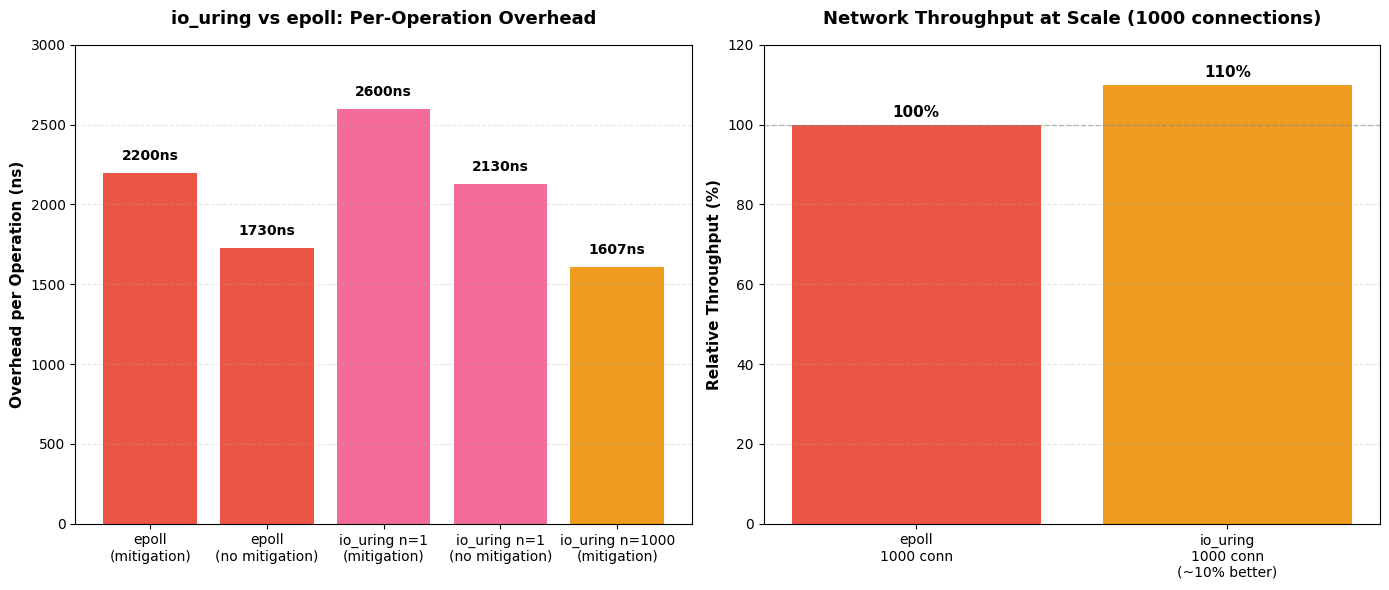
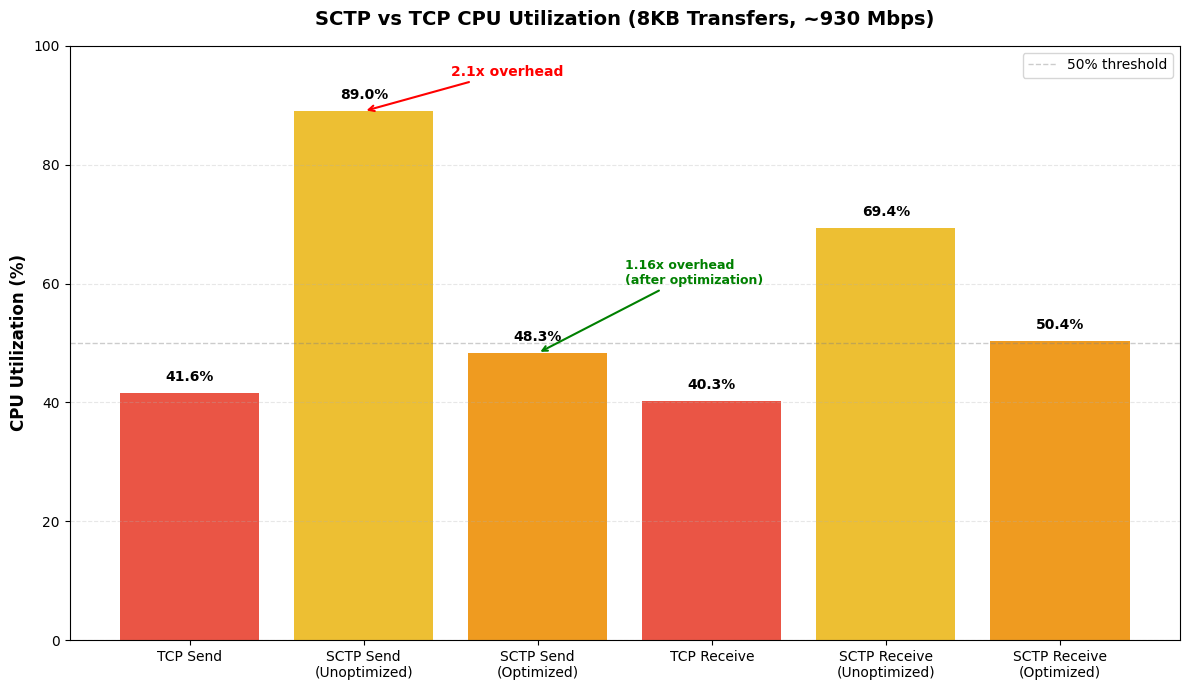
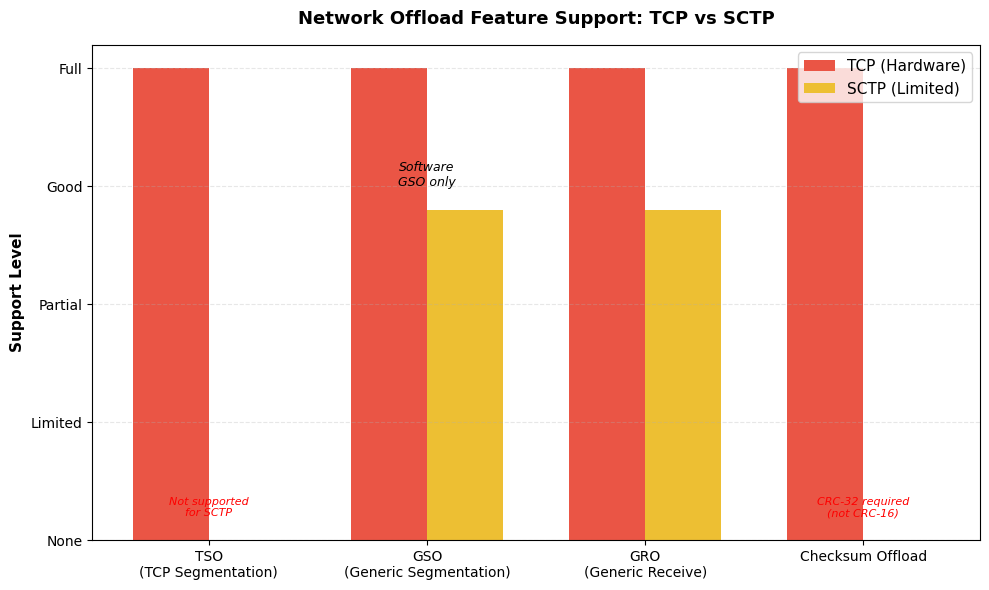
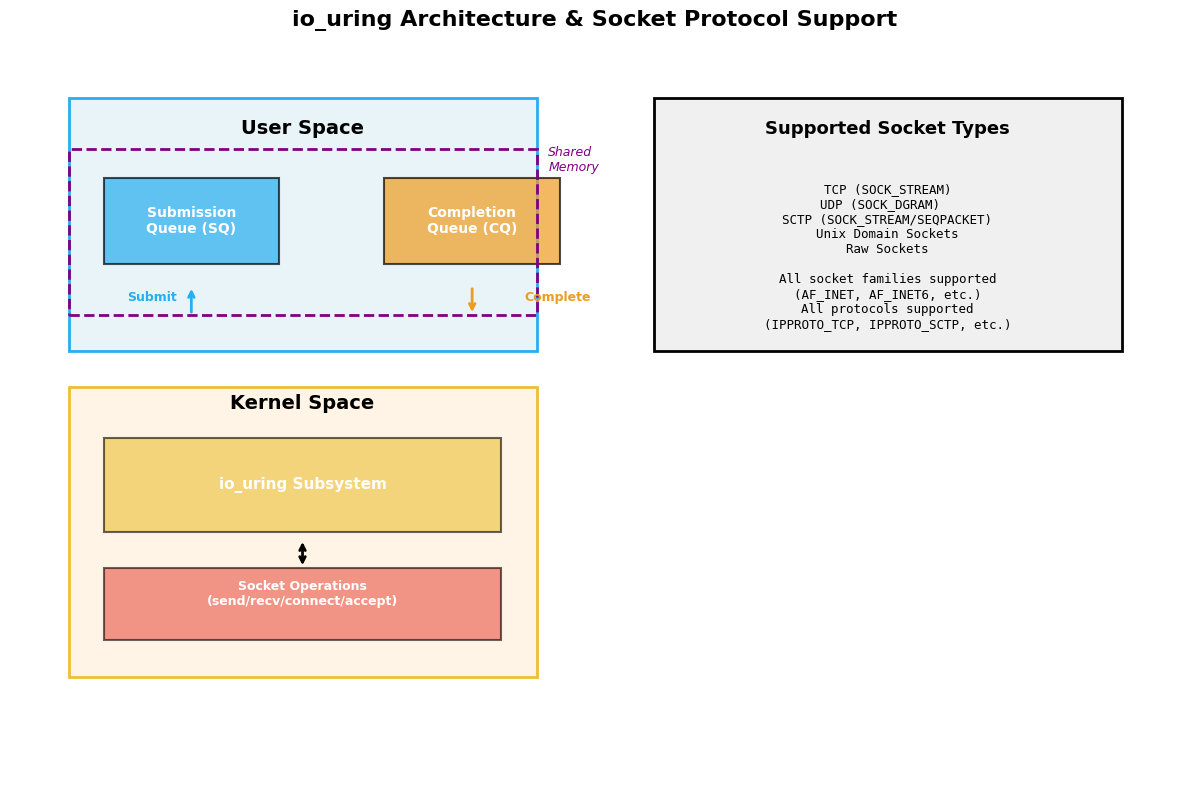

Recreate these plots in Python, in order.
import matplotlib
matplotlib.use('Agg')
import matplotlib.pyplot as plt
import numpy as np
import os

# Set up fonts properly
plt.rcParams["font.sans-serif"] = ["DejaVu Sans", "Arial", "Liberation Sans"]
plt.rcParams["axes.unicode_minus"] = False

# Color palette - Retro Metro
colors = ["#ea5545", "#f46a9b", "#ef9b20", "#edbf33", "#ede15b", "#bdcf32", "#87bc45", "#27aeef", "#b33dc6"]

# Create output directory
os.makedirs('C:/Users/Windows/Desktop/ethiopia-working-dir/charts', exist_ok=True)

# Chart 1: io_uring vs epoll Performance Comparison
fig, (ax1, ax2) = plt.subplots(1, 2, figsize=(14, 6))

# Throughput comparison
operations = ['epoll\n(mitigation)', 'epoll\n(no mitigation)', 'io_uring n=1\n(mitigation)', 'io_uring n=1\n(no mitigation)', 'io_uring n=1000\n(mitigation)']
overhead_ns = [2200, 1730, 2600, 2130, 1607]  # Calculated: (1900+700)/1000 ≈ 2.6, then /1000 for batching

bars1 = ax1.bar(operations, overhead_ns, color=[colors[0], colors[0], colors[1], colors[1], colors[2]])
ax1.set_ylabel('Overhead per Operation (ns)', fontsize=11, fontweight='bold')
ax1.set_title('io_uring vs epoll: Per-Operation Overhead', fontsize=13, fontweight='bold', pad=15)
ax1.set_ylim(0, 3000)
ax1.grid(axis='y', alpha=0.3, linestyle='--')
for i, v in enumerate(overhead_ns):
    ax1.text(i, v + 80, f'{v}ns', ha='center', fontsize=10, fontweight='bold')

# Throughput at scale
config_labels = ['epoll\n1000 conn', 'io_uring\n1000 conn\n(~10% better)']
throughput_relative = [100, 110]  # epoll baseline, io_uring 10% better

bars2 = ax2.bar(config_labels, throughput_relative, color=[colors[0], colors[2]])
ax2.set_ylabel('Relative Throughput (%)', fontsize=11, fontweight='bold')
ax2.set_title('Network Throughput at Scale (1000 connections)', fontsize=13, fontweight='bold', pad=15)
ax2.set_ylim(0, 120)
ax2.axhline(y=100, color='gray', linestyle='--', linewidth=1, alpha=0.5)
ax2.grid(axis='y', alpha=0.3, linestyle='--')
for i, v in enumerate(throughput_relative):
    ax2.text(i, v + 2, f'{v}%', ha='center', fontsize=11, fontweight='bold')

plt.tight_layout()
plt.savefig('C:/Users/Windows/Desktop/ethiopia-working-dir/charts/iouring_vs_epoll_performance.png', dpi=300, bbox_inches='tight')
plt.close()

print("Chart 1 created: io_uring vs epoll performance comparison")

# Chart 2: SCTP CPU Overhead (from research paper)
fig, ax = plt.subplots(figsize=(12, 7))

protocols = ['TCP Send', 'SCTP Send\n(Unoptimized)', 'SCTP Send\n(Optimized)', 'TCP Receive', 'SCTP Receive\n(Unoptimized)', 'SCTP Receive\n(Optimized)']
cpu_util = [41.6, 89.0, 48.3, 40.3, 69.4, 50.4]  # Optimized values calculated from improvement ratios

bars = ax.bar(protocols, cpu_util, color=[colors[0], colors[3], colors[2], colors[0], colors[3], colors[2]])
ax.set_ylabel('CPU Utilization (%)', fontsize=12, fontweight='bold')
ax.set_title('SCTP vs TCP CPU Utilization (8KB Transfers, ~930 Mbps)', fontsize=14, fontweight='bold', pad=15)
ax.set_ylim(0, 100)
ax.axhline(y=50, color='gray', linestyle='--', linewidth=1, alpha=0.4, label='50% threshold')
ax.grid(axis='y', alpha=0.3, linestyle='--')
ax.legend(loc='upper right')

for i, v in enumerate(cpu_util):
    ax.text(i, v + 2, f'{v}%', ha='center', fontsize=10, fontweight='bold')

# Add annotations
ax.annotate('2.1x overhead', xy=(1, 89), xytext=(1.5, 95), 
            arrowprops=dict(arrowstyle='->', color='red', lw=1.5),
            fontsize=10, color='red', fontweight='bold')
ax.annotate('1.16x overhead\n(after optimization)', xy=(2, 48.3), xytext=(2.5, 60), 
            arrowprops=dict(arrowstyle='->', color='green', lw=1.5),
            fontsize=9, color='green', fontweight='bold')

plt.tight_layout()
plt.savefig('C:/Users/Windows/Desktop/ethiopia-working-dir/charts/sctp_cpu_overhead.png', dpi=300, bbox_inches='tight')
plt.close()

print("Chart 2 created: SCTP CPU overhead comparison")

# Chart 3: Network Offload Features Support Matrix
fig, ax = plt.subplots(figsize=(10, 6))

features = ['TSO\n(TCP Segmentation)', 'GSO\n(Generic Segmentation)', 'GRO\n(Generic Receive)', 'Checksum Offload']
tcp_support = [1, 1, 1, 1]  # Full hardware support
sctp_support = [0, 0.7, 0.7, 0]  # GSO software support, no hardware TSO/checksum

x = np.arange(len(features))
width = 0.35

bars1 = ax.bar(x - width/2, tcp_support, width, label='TCP (Hardware)', color=colors[0])
bars2 = ax.bar(x + width/2, sctp_support, width, label='SCTP (Limited)', color=colors[3])

ax.set_ylabel('Support Level', fontsize=11, fontweight='bold')
ax.set_title('Network Offload Feature Support: TCP vs SCTP', fontsize=13, fontweight='bold', pad=15)
ax.set_xticks(x)
ax.set_xticklabels(features, fontsize=10)
ax.set_yticks([0, 0.25, 0.5, 0.75, 1.0])
ax.set_yticklabels(['None', 'Limited', 'Partial', 'Good', 'Full'])
ax.legend(loc='upper right', fontsize=11)
ax.grid(axis='y', alpha=0.3, linestyle='--')

# Add annotations
ax.text(1, 0.75, 'Software\nGSO only', ha='center', fontsize=9, style='italic')
ax.text(0, 0.05, 'Not supported\nfor SCTP', ha='center', fontsize=8, color='red', style='italic')
ax.text(3, 0.05, 'CRC-32 required\n(not CRC-16)', ha='center', fontsize=8, color='red', style='italic')

plt.tight_layout()
plt.savefig('C:/Users/Windows/Desktop/ethiopia-working-dir/charts/network_offload_support.png', dpi=300, bbox_inches='tight')
plt.close()

print("Chart 3 created: Network offload support matrix")

# Chart 4: io_uring Architecture Diagram
fig, ax = plt.subplots(figsize=(12, 8))
ax.set_xlim(0, 10)
ax.set_ylim(0, 10)
ax.axis('off')

# User space
user_box = plt.Rectangle((0.5,6), 4, 3.5, facecolor='#e8f4f8', edgecolor=colors[7], linewidth=2)
ax.add_patch(user_box)
ax.text(2.5, 9, 'User Space', fontsize=14, fontweight='bold', ha='center')

# Submission Queue
sq_box = plt.Rectangle((0.8, 7.2), 1.5, 1.2, facecolor=colors[7], edgecolor='black', linewidth=1.5, alpha=0.7)
ax.add_patch(sq_box)
ax.text(1.55, 7.8, 'Submission\nQueue (SQ)', fontsize=10, ha='center', va='center', color='white', fontweight='bold')

# Completion Queue  
cq_box = plt.Rectangle((3.2, 7.2), 1.5, 1.2, facecolor=colors[2], edgecolor='black', linewidth=1.5, alpha=0.7)
ax.add_patch(cq_box)
ax.text(3.95, 7.8, 'Completion\nQueue (CQ)', fontsize=10, ha='center', va='center', color='white', fontweight='bold')

# Shared memory region
ax.add_patch(plt.Rectangle((0.5, 6.5), 4, 2.3, fill=False, edgecolor='purple', linewidth=2, linestyle='--'))
ax.text(4.6, 8.5, 'Shared\nMemory', fontsize=9, style='italic', color='purple')

# Kernel space
kernel_box = plt.Rectangle((0.5, 1.5), 4, 4, facecolor='#fff4e6', edgecolor=colors[3], linewidth=2)
ax.add_patch(kernel_box)
ax.text(2.5, 5.2, 'Kernel Space', fontsize=14, fontweight='bold', ha='center')

# io_uring subsystem
uring_box = plt.Rectangle((0.8, 3.5), 3.4, 1.3, facecolor=colors[3], edgecolor='black', linewidth=1.5, alpha=0.6)
ax.add_patch(uring_box)
ax.text(2.5, 4.1, 'io_uring Subsystem', fontsize=11, ha='center', color='white', fontweight='bold')

# Socket operations
sock_box = plt.Rectangle((0.8, 2), 3.4, 1, facecolor=colors[0], edgecolor='black', linewidth=1.5, alpha=0.6)
ax.add_patch(sock_box)
ax.text(2.5, 2.5, 'Socket Operations\n(send/recv/connect/accept)', fontsize=9, ha='center', color='white', fontweight='bold')

# Arrows
ax.annotate('', xy=(1.55, 6.9), xytext=(1.55, 6.5), arrowprops=dict(arrowstyle='->', lw=2, color=colors[7]))
ax.text(1.0, 6.7, 'Submit', fontsize=9, fontweight='bold', color=colors[7])

ax.annotate('', xy=(3.95, 6.5), xytext=(3.95, 6.9), arrowprops=dict(arrowstyle='->', lw=2, color=colors[2]))
ax.text(4.4, 6.7, 'Complete', fontsize=9, fontweight='bold', color=colors[2])

ax.annotate('', xy=(2.5, 3.4), xytext=(2.5, 3), arrowprops=dict(arrowstyle='<->', lw=2, color='black'))

# Supported protocols box
protocol_box = plt.Rectangle((5.5, 6), 4, 3.5, facecolor='#f0f0f0', edgecolor='black', linewidth=2)
ax.add_patch(protocol_box)
ax.text(7.5, 9, 'Supported Socket Types', fontsize=13, fontweight='bold', ha='center')

protocols_text = """TCP (SOCK_STREAM)
UDP (SOCK_DGRAM)  
SCTP (SOCK_STREAM/SEQPACKET)
Unix Domain Sockets
Raw Sockets

All socket families supported
(AF_INET, AF_INET6, etc.)
All protocols supported
(IPPROTO_TCP, IPPROTO_SCTP, etc.)
"""
ax.text(7.5, 7.2, protocols_text, fontsize=9, ha='center', va='center', family='monospace')

# Title
ax.text(5, 10.5, 'io_uring Architecture & Socket Protocol Support', fontsize=16, fontweight='bold', ha='center')

plt.tight_layout()
plt.savefig('C:/Users/Windows/Desktop/ethiopia-working-dir/charts/iouring_architecture.png', dpi=300, bbox_inches='tight')
plt.close()

print("Chart 4 created: io_uring architecture diagram")

print("\nAll charts created successfully!")
print("Output directory: C:/Users/Windows/Desktop/ethiopia-working-dir/charts/")
